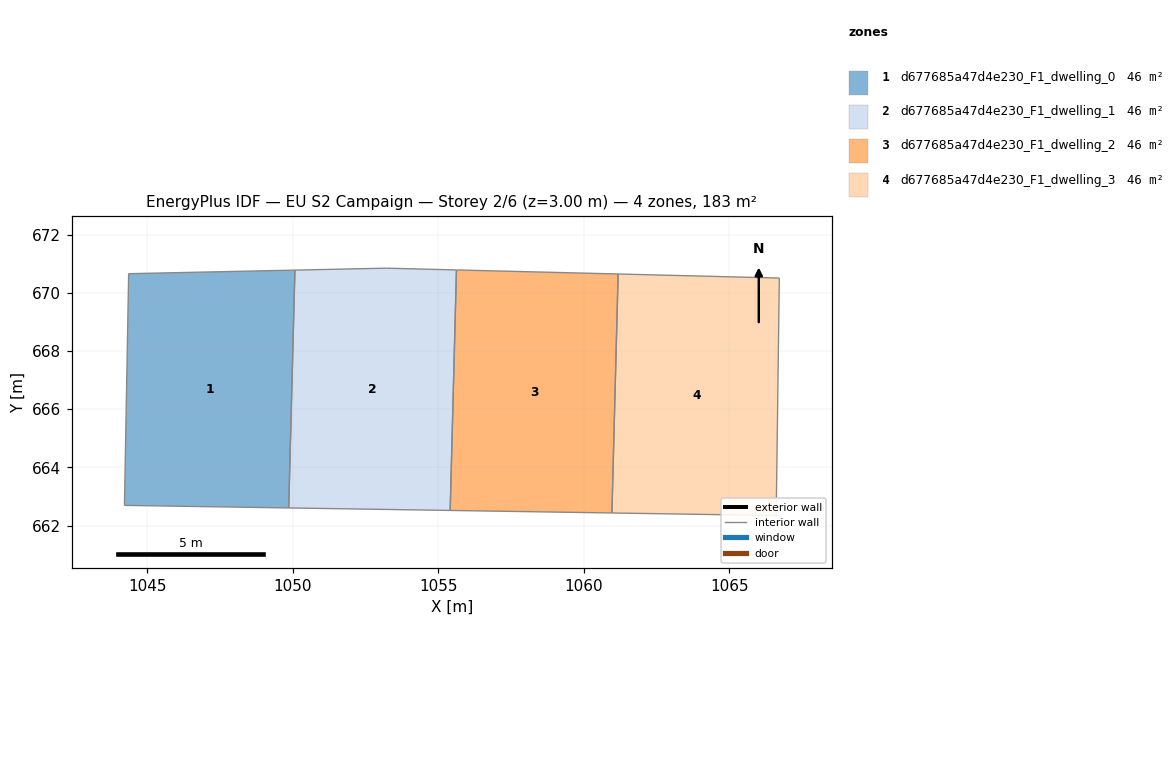
=== STOREY PLAN SPEC (per zone: floor XY polygon, exterior-wall plan segments, windows/doors) ===
zone 1: d677685a47d4e230_F1_dwelling_0  (45.8 m²)
  floor: (1050.07, 670.78) (1049.86, 662.61) (1044.22, 662.69) (1044.36, 670.66)
  interior walls: 4
zone 2: d677685a47d4e230_F1_dwelling_1  (45.8 m²)
  floor: (1055.63, 670.79) (1055.41, 662.52) (1049.86, 662.61) (1050.07, 670.78) (1053.22, 670.85)
  interior walls: 5
zone 3: d677685a47d4e230_F1_dwelling_2  (45.8 m²)
  floor: (1061.18, 670.65) (1060.97, 662.43) (1055.41, 662.52) (1055.63, 670.79)
  interior walls: 4
zone 4: d677685a47d4e230_F1_dwelling_3  (45.8 m²)
  floor: (1066.72, 670.51) (1066.61, 662.34) (1060.97, 662.43) (1061.18, 670.65)
  interior walls: 4

=== DERIVED (storey summary) ===
Building: EU S2 Campaign
Storey: 2 of 6  (floor level z = 3.00 m)
Storey gross floor area: 183.2 m²
Zones on this storey: 4
  - d677685a47d4e230_F1_dwelling_0: floor 45.8 m²
  - d677685a47d4e230_F1_dwelling_1: floor 45.8 m²
  - d677685a47d4e230_F1_dwelling_2: floor 45.8 m²
  - d677685a47d4e230_F1_dwelling_3: floor 45.8 m²
Zone adjacency (shared interzone walls):
  - d677685a47d4e230_F1_dwelling_0 ↔ d677685a47d4e230_F1_dwelling_1
  - d677685a47d4e230_F1_dwelling_1 ↔ d677685a47d4e230_F1_dwelling_2
  - d677685a47d4e230_F1_dwelling_2 ↔ d677685a47d4e230_F1_dwelling_3